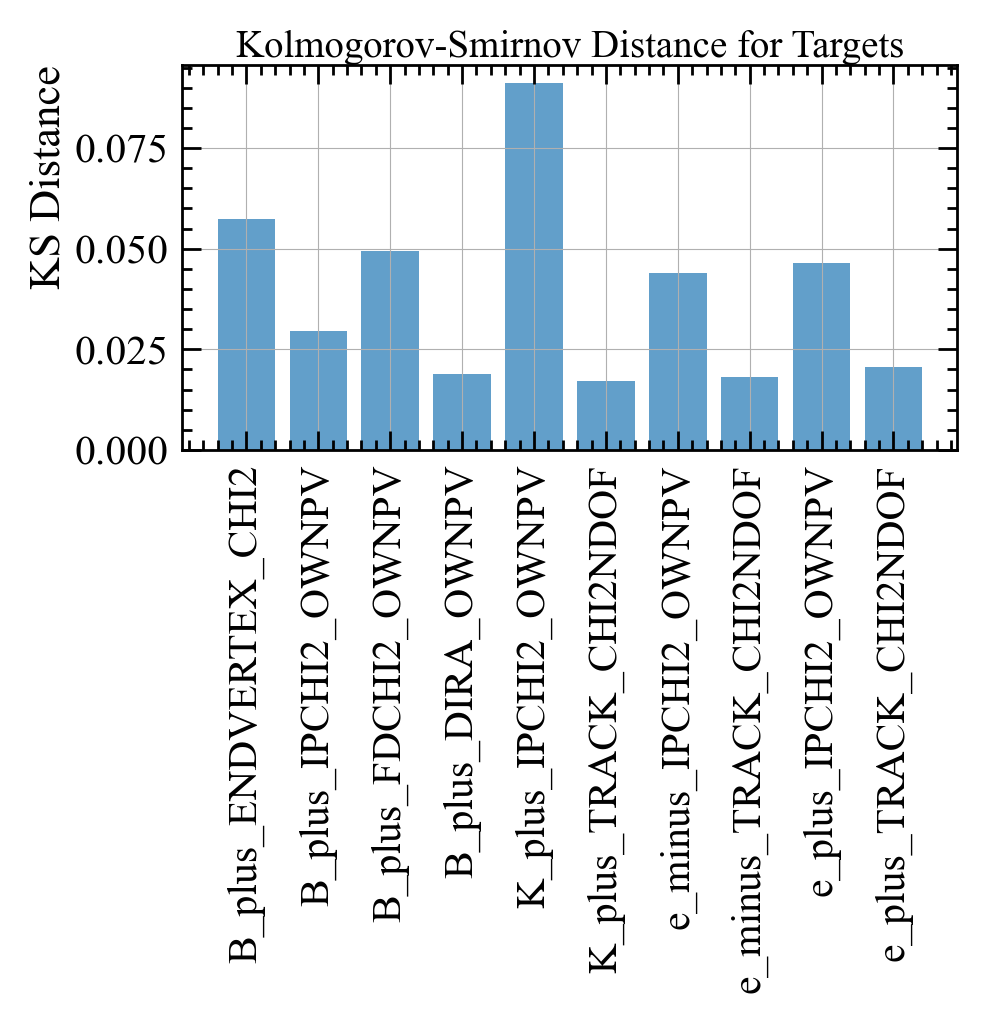

The table this chart was drawn from, first rows:
Variable, KS Distance
B_plus_ENDVERTEX_CHI2, 0.0575
B_plus_IPCHI2_OWNPV, 0.0296
B_plus_FDCHI2_OWNPV, 0.0494
B_plus_DIRA_OWNPV, 0.0188
K_plus_IPCHI2_OWNPV, 0.0911
K_plus_TRACK_CHI2NDOF, 0.0172
e_minus_IPCHI2_OWNPV, 0.044
e_minus_TRACK_CHI2NDOF, 0.0181
e_plus_IPCHI2_OWNPV, 0.0465
e_plus_TRACK_CHI2NDOF, 0.0206
